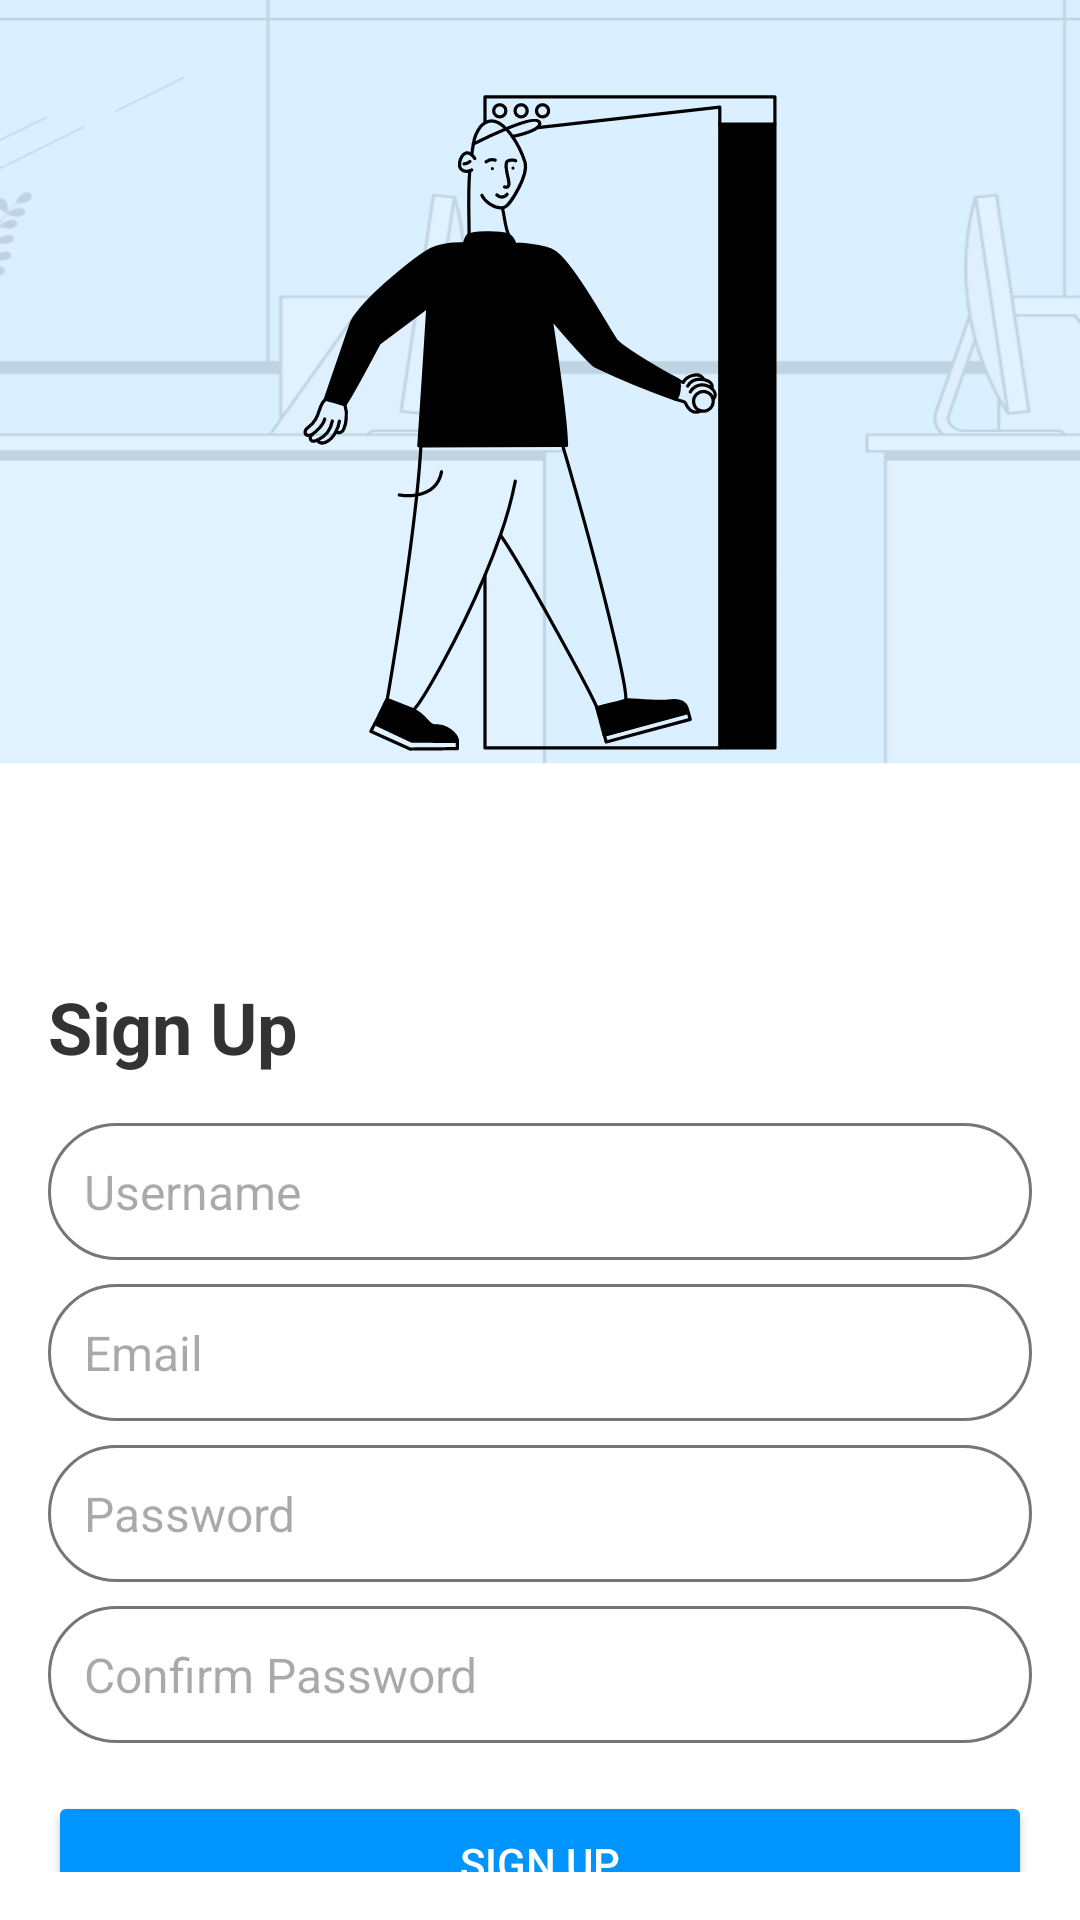

This screen was rendered from an Android layout file. Write that file and the resources it references.
<!-- AndroidManifest.xml: application theme Theme.Skillpath -->
<!-- res/layout/activity_signup.xml -->
<?xml version="1.0" encoding="utf-8"?>
<androidx.constraintlayout.widget.ConstraintLayout
xmlns:android="http://schemas.android.com/apk/res/android"
xmlns:app="http://schemas.android.com/apk/res-auto"
xmlns:tools="http://schemas.android.com/tools"
android:layout_width="match_parent"
android:layout_height="match_parent"
android:padding="16dp"
    android:background="@drawable/bg_signup"
    tools:context=".ui.signup.SignupActivity">

    
<ImageView
    android:id="@+id/iv_signup"
    android:layout_width="wrap_content"
    android:layout_height="250dp"
    android:contentDescription="@string/illustration"
    android:src="@drawable/vektor_larrysignup"
    android:scaleType="centerCrop"
    app:layout_constraintTop_toTopOf="parent"
    app:layout_constraintStart_toStartOf="parent"
    app:layout_constraintEnd_toEndOf="parent"/>


<TextView
    android:id="@+id/tv_signup"
    android:layout_width="wrap_content"
    android:layout_height="wrap_content"
    android:text="@string/sign_up"
    android:textSize="24sp"
    android:textStyle="bold"
    android:gravity="start"
    app:layout_constraintTop_toBottomOf="@id/iv_signup"
    app:layout_constraintStart_toStartOf="parent"
    android:layout_marginTop="60dp"
    android:textColor="@color/black"/>



<EditText
    android:id="@+id/et_username"
    android:layout_width="0dp"
    android:layout_height="wrap_content"
    android:textSize="16sp"
    android:padding="12dp"
    android:background="@drawable/edit_text_bg"
    android:hint="@string/username"
    android:inputType="textPersonName"
    app:layout_constraintTop_toBottomOf="@id/tv_signup"
    app:layout_constraintStart_toStartOf="parent"
    app:layout_constraintEnd_toEndOf="parent"
    android:layout_marginTop="16dp"
    android:textColor="@color/blacktwo"/>


<EditText
    android:id="@+id/et_emailsignup"
    android:layout_width="0dp"
    android:layout_height="wrap_content"
    android:textSize="16sp"
    android:padding="12dp"
    android:background="@drawable/edit_text_bg"
    android:hint="@string/email"
    android:inputType="textEmailAddress"
    app:layout_constraintTop_toBottomOf="@id/et_username"
    app:layout_constraintStart_toStartOf="parent"
    app:layout_constraintEnd_toEndOf="parent"
    android:layout_marginTop="8dp"
    android:textColor="@color/blacktwo"/>


<EditText
    android:id="@+id/et_passwordsignup"
    android:layout_width="0dp"
    android:layout_height="wrap_content"
    android:textSize="16sp"
    android:padding="12dp"
    android:background="@drawable/edit_text_bg"
    android:hint="@string/password"
    android:inputType="textPassword"
    app:layout_constraintTop_toBottomOf="@id/et_emailsignup"
    app:layout_constraintStart_toStartOf="parent"
    app:layout_constraintEnd_toEndOf="parent"
    android:layout_marginTop="8dp"
    android:textColor="@color/blacktwo"/>


<EditText
    android:id="@+id/et_confirmpassword"
    android:layout_width="0dp"
    android:layout_height="wrap_content"
    android:textSize="16sp"
    android:padding="12dp"
    android:background="@drawable/edit_text_bg"
    android:hint="@string/confirm_password"
    android:inputType="textPassword"
    app:layout_constraintTop_toBottomOf="@id/et_passwordsignup"
    app:layout_constraintStart_toStartOf="parent"
    app:layout_constraintEnd_toEndOf="parent"
    android:layout_marginTop="8dp"
    android:textColor="@color/blacktwo"/>


    <Button
        android:id="@+id/btn_signup"
        android:layout_width="0dp"
        android:layout_height="wrap_content"
        android:text="@string/sign_up"
        android:backgroundTint="@color/primaryColor"
        android:textColor="@android:color/white"
        app:layout_constraintTop_toBottomOf="@id/et_confirmpassword"
        app:layout_constraintStart_toStartOf="parent"
        app:layout_constraintEnd_toEndOf="parent"
        android:layout_marginTop="16dp"/>


    
    <TextView
        android:id="@+id/tv_have_account"
        android:layout_width="wrap_content"
        android:layout_height="wrap_content"
        android:text="@string/have_an_account_Sign_In"
        android:textColor="@color/link_color"
        android:textSize="14sp"
        android:clickable="true"
        android:focusable="true"
        app:layout_constraintTop_toBottomOf="@id/btn_signup"
        app:layout_constraintStart_toStartOf="parent"
        app:layout_constraintEnd_toEndOf="parent"
        android:layout_marginTop="24dp"/>


</androidx.constraintlayout.widget.ConstraintLayout>
<!-- resources referenced by this layout -->
<resources>
  <color name="black">#333333</color>
  <color name="blacktwo">#525252</color>
  <color name="link_color">#1E88E5</color>
  <color name="primaryColor">#0094FF</color>
  <!-- drawable bg_signup: png bitmap (drawable, 20154 bytes) -->
  <!-- drawable edit_text_bg (drawable) -->
  <shape xmlns:android="http://schemas.android.com/apk/res/android">
      <solid android:color="#FFFFFF" />
      <corners android:radius="24dp" />
      <stroke android:width="1dp" android:color="#767676" />
  </shape>
  <!-- drawable vektor_larrysignup: vector/xml drawable (drawable, 12778 chars, omitted) -->
  <string name="confirm_password">Confirm Password</string>
  <string name="email">Email</string>
  <string name="have_an_account_Sign_In">Have an account? Sign In</string>
  <string name="illustration">larry a</string>
  <string name="password">Password</string>
  <string name="sign_up">Sign Up</string>
  <string name="username">Username</string>
  <style name="Theme.Skillpath" parent="Base.Theme.Skillpath" />
  <style name="Base.Theme.Skillpath" parent="Theme.Material3.DayNight.NoActionBar">
          
          <item name="colorPrimary">#0094FF</item> 
          <item name="android:statusBarColor">#1976D2</item> 
          <item name="android:navigationBarColor">#1976D2</item> 
      </style>
</resources>
